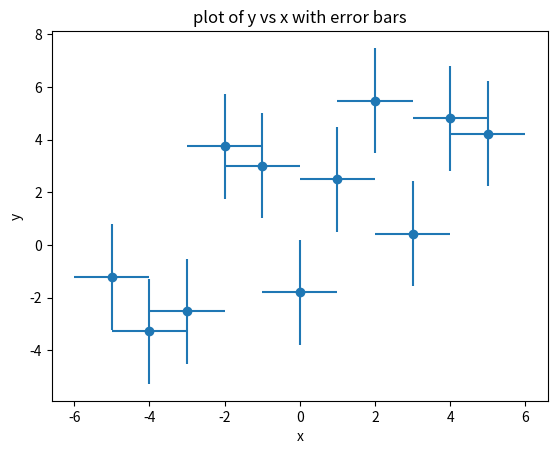
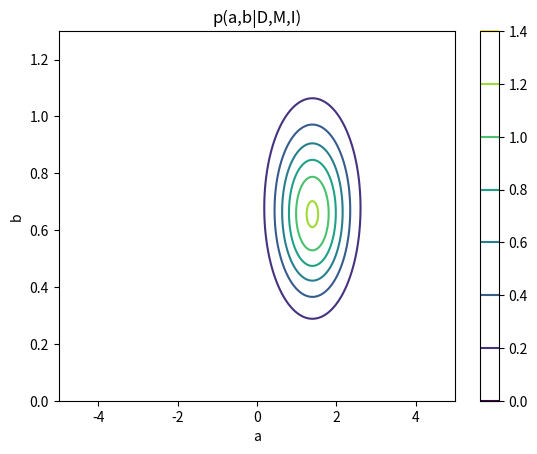
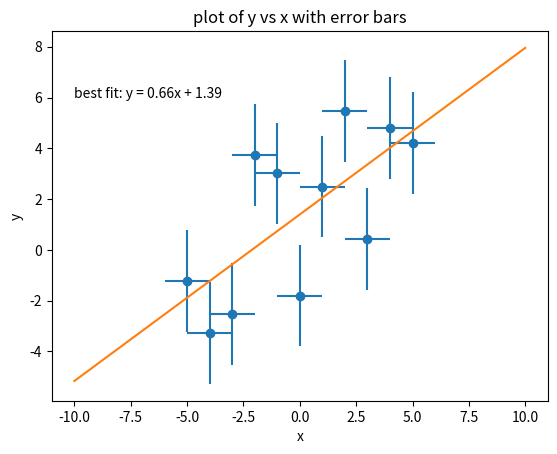
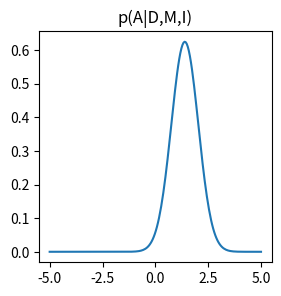
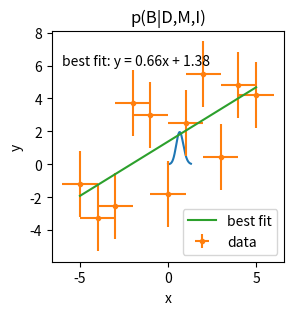

Generate these figures, in order, with matplotlib:
# -*- coding: utf-8 -*-
"""
Created on Mon Oct 21 17:42:25 2024

[redacted]
"""


import matplotlib.pyplot as plt
import numpy as np
from scipy.integrate import quad
import scipy


#part a
x_i = np.array([-5,-4,-3,-2,-1,0,1,2,3,4,5])
y_i = np.array([-1.22,-3.28, -2.52, 3.74, 3.01, -1.80, 2.49, 5.48, 0.42, 4.80,4.22])

sigmax_i = 1*np.ones(x_i.size) #err on each x
sigmay_i = 2*np.ones(y_i.size) #err on each y

# x_i = np.array([10.,20.,30.,40.,50.,60.,70.,80.])
# y_i = np.array([0.387,5.045,7.299,6.870,16.870,13.951,16.781,20.323])
# sigmax_i = 3.0*np.ones(x_i.size)
# sigmay_i = 4.0*np.ones(y_i.size)
#treat the sigmas as the error on each data point
plt.errorbar(x_i, y_i, xerr = sigmax_i, yerr = sigmay_i, fmt = 'o')
plt.title("plot of y vs x with error bars")
plt.xlabel("x")
plt.ylabel("y")

#part b
#we need to male a 

a = np.linspace(-5.,5.,200) # This is the x-intercept
b = np.linspace( 0., 1.3, 200) # This is the slope ~ 6/10 = 0.6. The data seems to indicate a positive slope 
avals,bvals = np.meshgrid(a,b)

def get_p_D_given_MABI( xi, yi, sigmaxi, sigmayi, A, B):
    N = len(xi)
    norm = (2*np.pi)**(-N/2)  # why not normalized?
    gsum = 0.0
    for i in range(N):
        norm /= np.sqrt(( sigmayi[i]**2 + (B*sigmaxi[i])**2 ) )
        gsum += -(yi[i]-(A+B*xi[i]))**2/(2*(sigmayi[i]**2+(B*sigmaxi[i])**2))
    return norm * np.exp(gsum)

#getting joint PDF since they are directly proportional to the likelihood.
#it needs to be normailized however? to make it the marignal PDF

p_ab_given_DMI = get_p_D_given_MABI(x_i, y_i, sigmax_i, sigmay_i, avals, bvals)
igral = np.trapz(np.trapz(p_ab_given_DMI,a), b)

p_ab_given_DMI /= igral #normalize to get the joint probability function



#Contour plot
plt.figure()
plt.contour( a, b, p_ab_given_DMI)
plt.xlim()
plt.xlabel('a')
plt.ylabel('b')
plt.title('p(a,b|D,M,I)')
plt.colorbar()
plt.show()

#partc: maximize the function by inputing the inverse of the minimum
initial_guess = [1.5,0.6]

#part c. 
def fun( x0, xi, yi, sigmaxi, sigmayi ):
    return (-1)*get_p_D_given_MABI( xi, yi, sigmaxi, sigmayi, x0[0], x0[1] )/igral

result = scipy.optimize.minimize(fun, initial_guess, args=(x_i, y_i, sigmax_i, sigmay_i) )
print(result)
# From the result we get the errorbars
a0best = result.x[0]
a1best = result.x[1]
# The covariance matrix is the inverse of the hessian sigma^2 = H^-1
a0err = np.sqrt( result.hess_inv[0][0] )
a1err = np.sqrt( result.hess_inv[1][1] )
print('a0 =',np.round(a0best,2),'+-',np.round(a0err,2) )
print('a1 =',np.round(a1best,2),'+-',np.round(a1err,2) )

#part d
plt.figure()
x = np.linspace(-10,10,200)
y = np.linspace(-10,10,200)

plt.errorbar(x_i, y_i, xerr = sigmax_i, yerr = sigmay_i, fmt = 'o')
plt.plot(x, a1best*x + a0best)
plt.title("plot of y vs x with error bars")
plt.xlabel("x")
plt.ylabel("y")
plt.text(-10,6, "best fit: y = 0.66x + 1.39")



# part e
#marginalize over b to get a
#this integral is like the table method as prescirbed in the problem
p_A_given_DMI = np.trapz( p_ab_given_DMI/igral, b, axis=0 )
# get normalization
ival = np.trapz( p_A_given_DMI, a )
p_A_given_DMI /= ival

print(np.trapz(p_A_given_DMI,a))
# p_D_given_MABI /= ival
plt.figure(figsize=(3,3),dpi=100)
plt.plot( a, p_A_given_DMI )
plt.title('p(A|D,M,I)')

#marg over a to get b

p_B_given_DMI = np.trapz( p_ab_given_DMI/igral, a, axis=1 ) 

ival = np.trapz( p_B_given_DMI, b )
p_B_given_DMI /= ival
plt.figure(figsize=(3,3),dpi=100)
plt.plot( b, p_B_given_DMI )
plt.title('p(B|D,M,I)')
plt.show()
print(np.trapz(p_B_given_DMI,b)) #check norm


def find_95_percent( x, pdf ):
    
    
    sorted_indices = pdf.argsort()[::-1] # reversed
    xsrt = x.ravel()[sorted_indices]
    pdfsrt = pdf.ravel()[sorted_indices]
    in_95_pct = []
    pct = 0.0
    dx = x[1]-x[0]
    for i in range(len(xsrt)):
        in_95_pct.append( xsrt[i] )
        pct += pdfsrt[i]*dx
        if pct > 0.95:
            break
    minval = np.min(in_95_pct)
    maxval = np.max(in_95_pct)
    best = x[ np.argmax(pdf) ]
    return (minval, best, maxval)
(Amin, Abest, Amax) = find_95_percent( a, p_A_given_DMI)
(Bmin, Bbest, Bmax) = find_95_percent( b, p_B_given_DMI)
print('95% conf interval for A is (', np.round(Amin,2),',',np.round(Amax,2),')')
print('95% conf interval for B is (',np.round(Bmin,2),',',np.round(Bmax,2),')' )
Aerrp = Amax - Abest
Aerrm = Abest - Amin
Berrp = Bmax - Bbest
Berrm = Bbest - Bmin
print('A = ', np.round(Abest,2),'+',np.round(Aerrp,2),'-',np.round(Aerrm,2))
print('B = ', np.round(Bbest,2),'+',np.round(Berrp,2),'-',np.round(Berrm,2))



plt.errorbar( x_i, y_i, xerr=sigmax_i, yerr=sigmay_i, fmt='.',label='data')
plt.plot( [x_i[0],x_i[-1]], [Abest+Bbest*x_i[0],Abest+Bbest*x_i[-1]],label='best fit')
plt.xlabel('x')
plt.ylabel('y')
plt.text(-6,6, "best fit: y = 0.66x + 1.38")
plt.legend()





